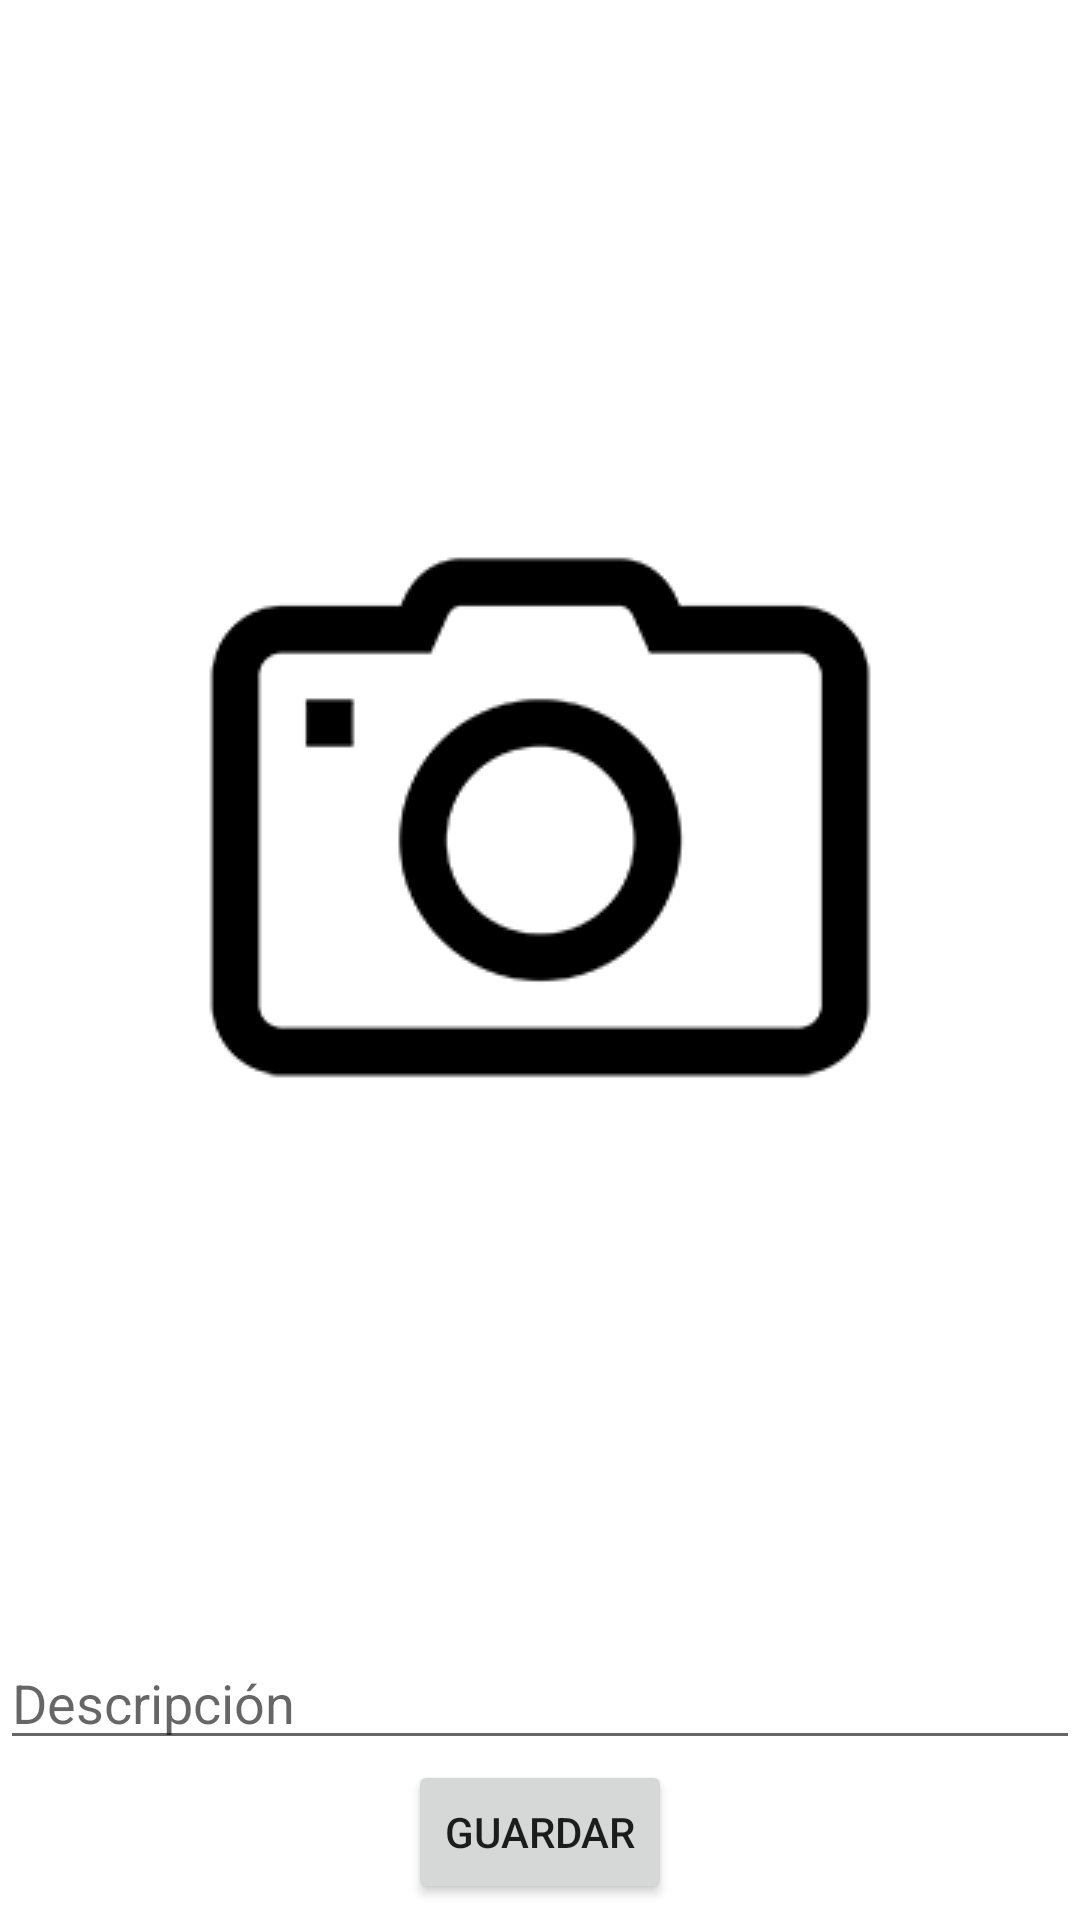

Produce the Android XML layout that renders to this screen, including the resource entries it uses.
<!-- AndroidManifest.xml: application theme Theme.PhotoGalleryPro -->
<!-- res/layout/activity_add_picture.xml -->
<?xml version="1.0" encoding="utf-8"?>
<androidx.constraintlayout.widget.ConstraintLayout xmlns:android="http://schemas.android.com/apk/res/android"
    xmlns:app="http://schemas.android.com/apk/res-auto"
    xmlns:tools="http://schemas.android.com/tools"
    android:layout_width="match_parent"
    android:layout_height="match_parent"
    tools:context=".AddPictureActivity">

    <ImageView
        android:id="@+id/ivfoto"
        android:layout_width="match_parent"
        android:layout_height="match_parent"
        android:src="@drawable/icocamara"
        android:scaleType="centerInside"
        android:layout_marginTop="10dp"
        android:layout_marginLeft="10dp"
        android:layout_marginRight="10dp"
        android:layout_marginBottom="90dp"/>
    <com.google.android.material.textfield.TextInputEditText
        android:id="@+id/etdescripcion"
        android:layout_width="match_parent"
        android:layout_height="wrap_content"
        android:hint="Descripción"
        app:layout_constraintTop_toBottomOf="@id/ivfoto"
        app:layout_constraintBottom_toTopOf="@id/btnguardarfoto"
        android:maxLines="2"/>
    <Button
        android:id="@+id/btnguardarfoto"
        android:layout_width="wrap_content"
        android:layout_height="wrap_content"
        app:layout_constraintTop_toBottomOf="@id/etdescripcion"
        app:layout_constraintBottom_toBottomOf="parent"
        app:layout_constraintStart_toStartOf="parent"
        app:layout_constraintEnd_toEndOf="parent"
        android:layout_marginBottom="10dp"
        android:text="Guardar"/>

</androidx.constraintlayout.widget.ConstraintLayout>
<!-- resources referenced by this layout -->
<resources>
  <!-- drawable icocamara: png bitmap (drawable, 5467 bytes) -->
  <style name="Theme.PhotoGalleryPro" parent="Theme.MaterialComponents.DayNight.NoActionBar">
          
          <item name="colorPrimary">@color/purple_500</item>
          <item name="colorPrimaryVariant">@color/purple_700</item>
          <item name="colorOnPrimary">@color/white</item>
          
          <item name="colorSecondary">@color/teal_200</item>
          <item name="colorSecondaryVariant">@color/teal_700</item>
          <item name="colorOnSecondary">@color/black</item>
          
          <item name="android:statusBarColor" tools:targetApi="l">?attr/colorPrimaryVariant</item>
          
      </style>
  <color name="purple_500">#FF6200EE</color>
  <color name="purple_700">#FF3700B3</color>
  <color name="white">#FFFFFFFF</color>
  <color name="teal_200">#FF03DAC5</color>
  <color name="teal_700">#FF018786</color>
  <color name="black">#FF000000</color>
</resources>
